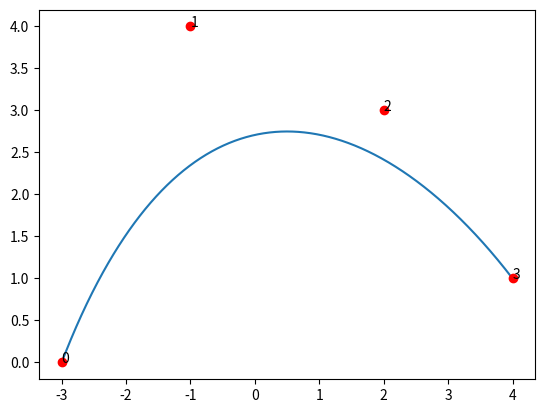

Reproduce this figure in Python.
import numpy as np
from scipy.special import comb
from matplotlib import pyplot as plt

def bernstein_poly(i, n, t):

	return comb(n, i) * ( t**(n-i) ) * (1 - t)**i

def bezier_curve(points, nTimes=1000):
	nPoints = len(xpoints)
	xPoints = np.array([p[0] for p in points])
	yPoints = np.array([p[1] for p in points])
	
	t = np.linspace(0.0, 1.0, nTimes)
	
	polynomial_array = np.array([ bernstein_poly(i, nPoints-1, t) for i in range(0, nPoints) ])
	
	xvals = np.dot(xPoints, polynomial_array)
	yvals = np.dot(yPoints, polynomial_array)
	
	return xvals, yvals

if __name__ == "__main__":
	nPoints = 4
	points = np.array([[-3,0],
				[-1,4],
				[2,3],
				[4,1]])
	xpoints = [p[0] for p in points]
	ypoints = [p[1] for p in points]
	xvals, yvals = bezier_curve(points, nTimes=1000)
	plt.plot(xvals, yvals)
	plt.plot(xpoints, ypoints, "ro")
	for nr in range(len(xpoints)):
		plt.text(points[nr][0], points[nr][1], nr)
	plt.show()
